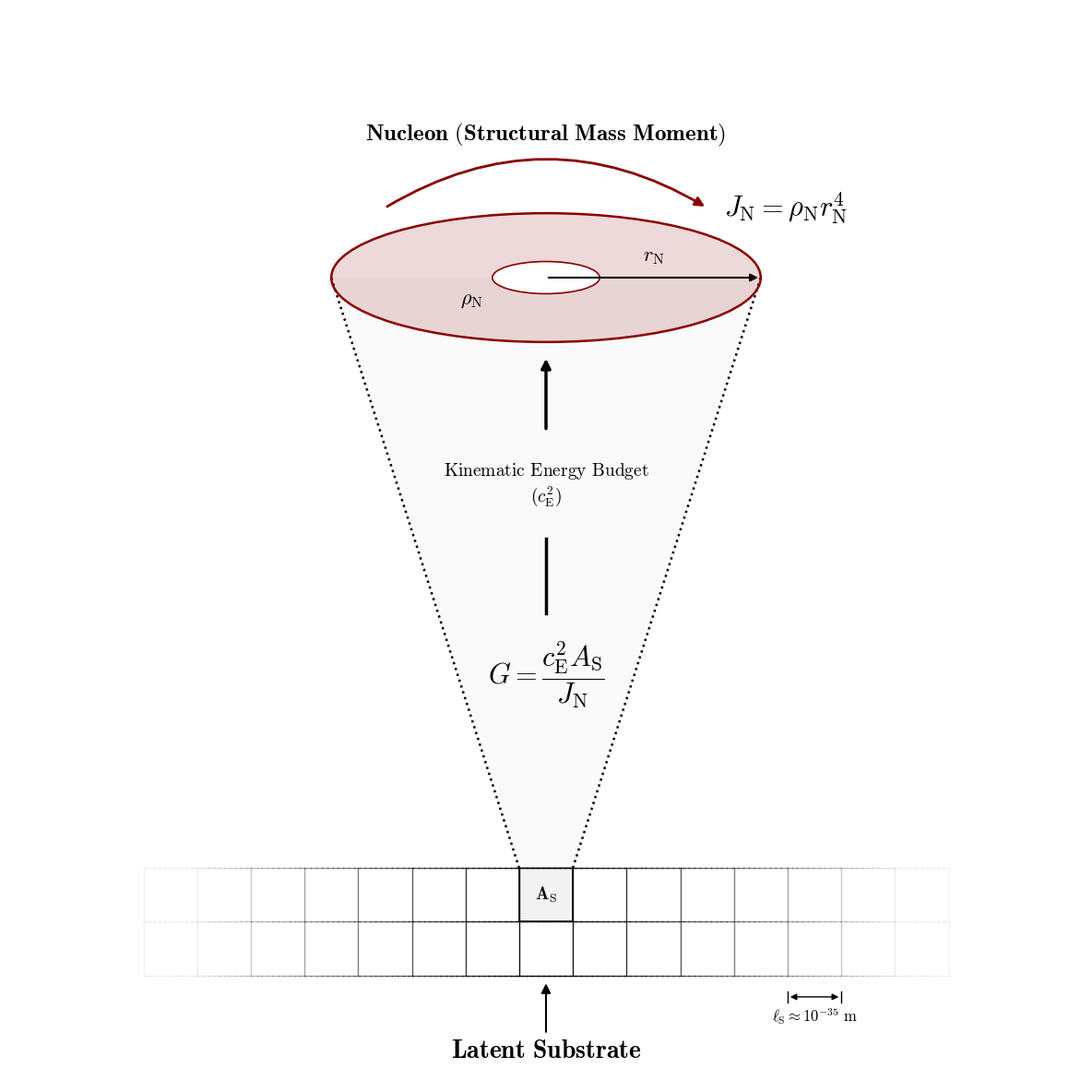

The matplotlib source for this figure:
import numpy as np # Used for spacing, array generation, and dynamic opacity gradients
import matplotlib.pyplot as plt # Chosen for robust 2D schematic drawing and native LaTeX rendering
import matplotlib.patches as patches # Chosen for precise primitive shapes (Ellipse, Polygon, Arc)
import os # Chosen for robust directory management

def create_publication_schematic():
    # Enforce clear, publication-ready font settings (Black and White Theme)
    plt.rcParams.update({
        'savefig.pad_inches': 0.1,
        'font.family': 'sans-serif',
        'font.sans-serif': ['Arial', 'Helvetica', 'DejaVu Sans'],
        'mathtext.fontset': 'cm', # Ensures math symbols render cleanly 
        'font.size': 12
    })
    
    # Initialize diagram canvas
    fig, ax = plt.subplots(figsize=(12, 12), dpi=150)
    ax.set_facecolor('white')
    
    # Absolute coordinate system mapping
    ax.set_xlim(0, 100)
    ax.set_ylim(0, 100)
    ax.set_xticks([])
    ax.set_yticks([])
    for spine in ax.spines.values():
        spine.set_visible(False)

    # =======================================================
    # 1. SUBSTRATE GRID (Bottom)
    # =======================================================
    # Starting at 12.5 ensures vertical lines at 47.5 and 52.5
    # This centers the SQUARE at x=50 instead of a line.
    grid_start_x = 12.5
    grid_end_x = 87.5
    box_w = 5.0
    
    # Highlight the central A_S block as a SINGLE cubic unit (top row)
    ax.add_patch(patches.Rectangle((47.5, 15), 5, 5, facecolor='#F2F2F2', edgecolor='black', lw=1.2, zorder=1))
    
    # Vertical grid lines with fading opacity away from center
    v_lines = np.arange(grid_start_x, grid_end_x + box_w, box_w)
    for x in v_lines:
        dist = abs(x - 50)
        alpha_val = max(0.05, 1.0 - (dist / 35.0))
        ax.plot([x, x], [10, 20], color='black', lw=1.0, alpha=alpha_val, zorder=2)
        
    # Horizontal grid lines with gradient fading
    x_segs = np.linspace(grid_start_x, grid_end_x, 150)
    for i in range(len(x_segs)-1):
        x_m = (x_segs[i] + x_segs[i+1]) / 2.0
        alpha_v = max(0.05, 1.0 - abs(x_m - 50) / 35.0)
        for y in [10, 15, 20]:
            ax.plot([x_segs[i], x_segs[i+1]], [y, y], color='black', lw=1.0, alpha=alpha_v, zorder=2)
            
    # Substrate Labels
    ax.text(50, 17.5, r"$\mathbf{A_{\mathrm{S}}}$", ha='center', va='center', fontsize=14, zorder=4)
    ax.text(50, 3, r"$\mathbf{Latent\ Substrate}$", ha='center', va='center', fontsize=20, zorder=4)
    ax.annotate("", xy=(50, 9.5), xytext=(50, 4.5), 
                arrowprops=dict(arrowstyle="-|>", lw=1.5, color="black", mutation_scale=15), zorder=4)
    
    # Formal Scale Indicator (Dimension Line)
    # Moved to the third square from the right, safely below the grid geometry
    # Grid limits: 87.5 (Right). Square 1: 82.5-87.5 | Square 2: 77.5-82.5 | Square 3: 72.5-77.5
    sq3_left = 72.5
    sq3_right = 77.5
    sq3_center = 75.0
    y_arrow = 8.0
    
    ax.plot([sq3_left, sq3_left], [y_arrow - 0.5, y_arrow + 0.5], color='black', lw=1.0, zorder=4)
    ax.plot([sq3_right, sq3_right], [y_arrow - 0.5, y_arrow + 0.5], color='black', lw=1.0, zorder=4)
    ax.annotate("", xy=(sq3_left, y_arrow), xytext=(sq3_right, y_arrow),
                arrowprops=dict(arrowstyle="<|-|>", lw=1.0, color='black', mutation_scale=10), zorder=4)
    ax.text(sq3_center, y_arrow - 0.8, r"$\ell_{\mathrm{S}} \approx 10^{-35}\ \mathrm{m}$", 
            ha='center', va='top', fontsize=12, color='black', zorder=4)

    # =======================================================
    # 2. PROJECTION FUNNEL (Middle)
    # =======================================================
    ellipse_y = 75
    ellipse_w = 40
    ellipse_h = 12
    
    # Funnel top corners at the Nucleon
    funnel_left_x = 50 - (ellipse_w / 2)
    funnel_right_x = 50 + (ellipse_w / 2)
    
    # Volumetric Shading for the projection tunnel
    funnel_pts = [[47.5, 20], [52.5, 20], [funnel_right_x, ellipse_y], [funnel_left_x, ellipse_y]]
    funnel = patches.Polygon(funnel_pts, facecolor='#F8F8F8', alpha=0.6, edgecolor='none', zorder=1)
    ax.add_patch(funnel)
    
    # Funnel boundary lines (DOTTED starting from two sides/corners of the AS square)
    ax.plot([47.5, funnel_left_x], [20, ellipse_y], color='black', lw=1.8, linestyle=':', zorder=2)
    ax.plot([52.5, funnel_right_x], [20, ellipse_y], color='black', lw=1.8, linestyle=':', zorder=2)
    
    # Central kinematic flow vector & Label
    # Shifted downward to increase nucleon gap by 30%
    ce_label = r"$\text{Kinematic Energy Budget}$" + "\n" + r"$(c_{\mathrm{E}}^2)$"
    ax.text(50, 55.7, ce_label, fontsize=14, fontweight='bold', color="black", ha='center', va='center', zorder=4)
    
    # Bottom segment of broken vector (perfectly symmetric around label)
    ax.plot([50, 50], [43.7, 50.7], color="black", lw=2.5, zorder=3)
    # Top segment of broken vector with stealth arrowhead
    ax.annotate("", xy=(50, 67.7), xytext=(50, 60.7), 
                arrowprops=dict(arrowstyle="-|>", lw=2.5, color="black", mutation_scale=15), zorder=3)

    # Emergence of Gravity Equation
    # Shifted upward to reduce gap to leader tail by 50%
    g_eq = r"$G = \dfrac{c_{\mathrm{E}}^2 A_{\mathrm{S}}}{J_{\mathrm{N}}}$"
    ax.text(50, 34.7, g_eq, ha='center', va='bottom', fontsize=22, color='black', zorder=10)

    # =======================================================
    # 3. Inertial MASS (NUCLEON TORSION) ELLIPSE (Top)
    # =======================================================
    # Toroidal Projection (Filled Annulus)
    # Facecolor uses RGBA (0.545, 0.0, 0.0, 0.15) for a light, semi-transparent maroon
    ax.add_patch(patches.Ellipse((50, ellipse_y), ellipse_w, ellipse_h, 
                                 facecolor=(0.545, 0.0, 0.0, 0.15), edgecolor='#8B0000', lw=1.8, zorder=3))
    
    # Central white hole (Singular Core)
    hole_w = ellipse_w * 0.25
    hole_h = ellipse_h * 0.25
    ax.add_patch(patches.Ellipse((50, ellipse_y), hole_w, hole_h, 
                                 facecolor='white', edgecolor='#8B0000', lw=1.2, zorder=4))
    
    # Torsional Shear Vector (Curved stealth arrow sweeping along outer perimeter)
    ax.annotate("", xy=(65, 81.5), xytext=(35, 81.5),
                arrowprops=dict(arrowstyle="-|>", color="#8B0000", lw=2.0, connectionstyle="arc3,rad=-0.3", mutation_scale=15), zorder=6)
    
    # Updated Nucleon Title
    ax.text(50, 87, r"$\mathbf{Nucleon\ (Structural\ Mass\ Moment)}$", ha='center', va='bottom', fontsize=18)
    
    # Radius dimension line (Internal stealth arrow)
    ax.annotate("", xy=(50 + ellipse_w/2, ellipse_y), xytext=(50, ellipse_y), 
                arrowprops=dict(arrowstyle="-|>", lw=1.5, color='black', mutation_scale=12), zorder=6)
    ax.text(50 + ellipse_w/4, ellipse_y + 1, r"$r_{\mathrm{N}}$", fontsize=16, ha='center', va='bottom', zorder=6)
    
    # rho N placed inside the circle (Legible over semi-transparent fill)
    ax.text(42, ellipse_y - 2.5, r"$\rho_{\mathrm{N}}$", color="black", fontsize=16, fontweight='bold', zorder=6)

    # Torsion Equation
    jn_eq = r"$J_{\mathrm{N}} = \rho_{\mathrm{N}} r_{\mathrm{N}}^4$"
    ax.text(66.6, 81.5, jn_eq, ha='left', va='center', fontsize=22, color='black', zorder=10)

    # =======================================================
    # FINAL RENDER & EXPORT
    # =======================================================
    plt.tight_layout()
    
    # -----------------------
    # PDF Export Logic
    # -----------------------
    output_dir = "Figures"
    if not os.path.exists(output_dir):
        os.makedirs(output_dir)
        
    pdf_filename = os.path.join(output_dir, "Fig09_PartII_GravitationalConstantG.pdf")
    
    try:
        # Saving as high-fidelity vector PDF for publication
        plt.savefig(pdf_filename, format='pdf', bbox_inches='tight')
        print(f"High-fidelity vector PDF saved to: {pdf_filename}")
    except PermissionError:
        print(f"CRITICAL ERROR: Permission denied. Please close {pdf_filename} before re-running.")
    except Exception as e:
        print(f"An unexpected error occurred: {e}")

    plt.show()

if __name__ == "__main__":
    create_publication_schematic()
